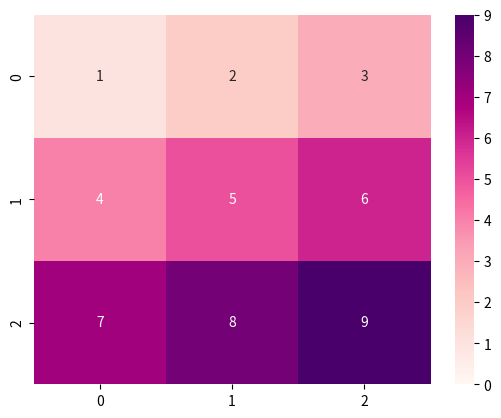

Here is the Python script that generated this plot:
import numpy as np
import seaborn as sns
import matplotlib.pyplot as plt

# 임의의 데이터 생성
data = [[1,2,3],[4,5,6],[7,8,9]]
print(data)

# Seaborn을 사용하여 히트맵 생성
sns.heatmap(data, vmin=0, vmax=9, annot=True, cmap='RdPu')

# 플로팅
plt.show()
